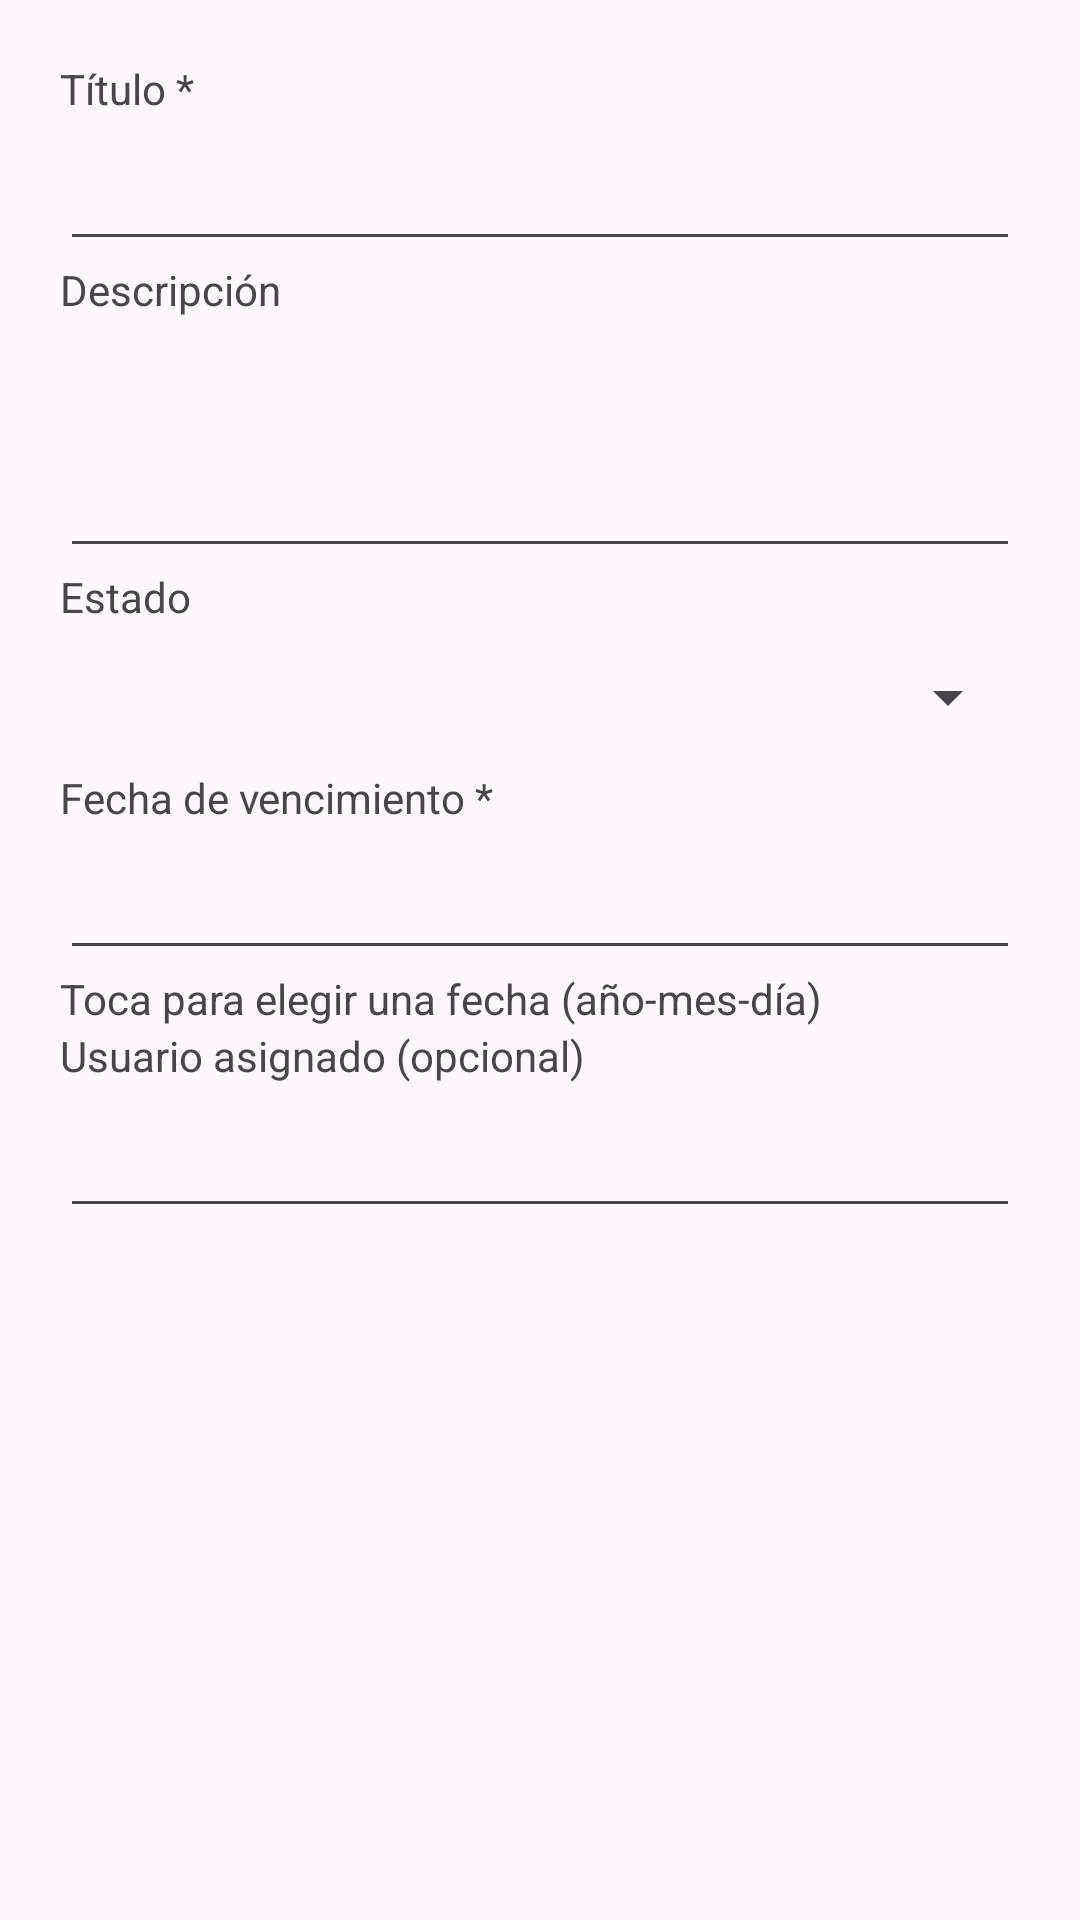

This screen was rendered from an Android layout file. Write that file and the resources it references.
<!-- AndroidManifest.xml: application theme Theme.AppTarea -->
<!-- res/layout/dialog_task.xml -->
<?xml version="1.0" encoding="utf-8"?>
<ScrollView xmlns:android="http://schemas.android.com/apk/res/android"
    android:layout_width="match_parent"
    android:layout_height="wrap_content"
    android:fillViewport="true">

    <LinearLayout
        android:layout_width="match_parent"
        android:layout_height="wrap_content"
        android:orientation="vertical"
        android:padding="20dp">

        <TextView
            android:layout_width="match_parent"
            android:layout_height="wrap_content"
            android:labelFor="@id/editTitle"
            android:text="@string/title_label" />

        <EditText
            android:id="@id/editTitle"
            android:layout_width="match_parent"
            android:layout_height="wrap_content"
            android:inputType="textCapSentences"
            android:maxLength="120"
            android:minHeight="48dp" />

        <TextView
            android:layout_width="match_parent"
            android:layout_height="wrap_content"
            android:labelFor="@id/editDescription"
            android:text="@string/description_label" />

        <EditText
            android:id="@id/editDescription"
            android:layout_width="match_parent"
            android:layout_height="wrap_content"
            android:gravity="top"
            android:inputType="textMultiLine|textCapSentences"
            android:maxLength="4000"
            android:minLines="3" />

        <TextView
            android:layout_width="match_parent"
            android:layout_height="wrap_content"
            android:labelFor="@id/editState"
            android:text="@string/state_label" />

        <Spinner
            android:id="@id/editState"
            android:layout_width="match_parent"
            android:layout_height="48dp" />

        <TextView
            android:layout_width="match_parent"
            android:layout_height="wrap_content"
            android:labelFor="@id/editDue"
            android:text="@string/due_label" />

        <EditText
            android:id="@id/editDue"
            android:layout_width="match_parent"
            android:layout_height="48dp"
            android:clickable="true"
            android:contentDescription="@string/due_help"
            android:focusable="false"
            android:inputType="none" />

        <TextView
            android:layout_width="match_parent"
            android:layout_height="wrap_content"
            android:text="@string/due_help" />

        <TextView
            android:layout_width="match_parent"
            android:layout_height="wrap_content"
            android:labelFor="@id/editAssigned"
            android:text="@string/assigned_label" />

        <EditText
            android:id="@id/editAssigned"
            android:layout_width="match_parent"
            android:layout_height="wrap_content"
            android:inputType="textPersonName"
            android:maxLength="100"
            android:minHeight="48dp" />

        <TextView
            android:id="@id/creationDate"
            android:layout_width="match_parent"
            android:layout_height="wrap_content"
            android:layout_marginTop="12dp" />

    </LinearLayout>

</ScrollView>
<!-- resources referenced by this layout -->
<resources>
  <string name="assigned_label">Usuario asignado (opcional)</string>
  <string name="description_label">Descripción</string>
  <string name="due_help">Toca para elegir una fecha (año-mes-día)</string>
  <string name="due_label">Fecha de vencimiento *</string>
  <string name="state_label">Estado</string>
  <string name="title_label">Título *</string>
  <style name="Theme.AppTarea" parent="Base.Theme.AppTarea" />
  <style name="Base.Theme.AppTarea" parent="Theme.Material3.DayNight.NoActionBar">
          
          
      </style>
</resources>
